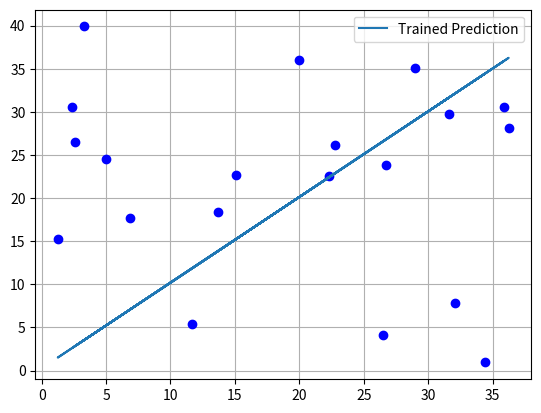

Recreate this plot in Python.
"""
24 September 2017
[redacted]
"""
# problem -> divergence 
import numpy as np
import matplotlib.pyplot as plt

class Trainer(object):
	def __init__(self, learningRate, weights, xLabels, yLabels, hypothesis):
		self.learningRate = learningRate
		self.weights = weights
		self.xLabels = xLabels
		self.yLabels = yLabels
		self.m = len(xLabels)
		self.hypothesis = hypothesis

	def training(self):
		self._gradient_descent()

	def _gradient_descent(self):
		self.get_best_hypothesis()
		self.cost_deriv = self._der_cost() 
		self.xLabels = self.resahpe_data(self.xLabels)
		print('hypothesis: ',self.hypothesis)
		print('weights: ', self.weights)
		print('best index: ', self.best_hypo_index)
		print('cost der: ', self.cost_deriv)
		print('cost: ', self.cost)
		print(self.xLabels.shape)
		while np.abs(self.cost) > 0.001:
			if(np.abs(self.cost) > 50):
				print('We\'ve reached a divergence')
				self.weights = self.initial_weights
				return
			self.weights = np.array(self.weights - self.learningRate*self.cost_deriv)
			self.predict()
			self._cost_function()
			self._der_cost()
			print(self.cost)
		print('The new weights are: ', self.weights)
		print('The last hypothesis is ', self.hypothesis)


	def _cost_function(self):
		# The cost is made for each hypothesis.
		factor = 1/(2*self.m)
		diff = np.subtract(self.hypothesis, self.yLabels.T) 
		diff = np.sum(diff, axis=1)
		self.cost = factor*diff
		return self.cost
	
	def _der_cost(self):
		der_factor = 1/(self.m)
		der_diff = np.multiply(np.subtract(self.hypothesis, self.yLabels.T), self.xLabels.T)
		der_diff = np.sum(der_diff, axis=1)
		self.der_cost = der_factor*der_diff
		return self.der_cost

	def get_best_hypothesis(self):
		self.best_hypo_index = (np.abs(self.cost-0)).argmin()
		self.cost = self.cost[self.best_hypo_index]
		self.hypothesis = self.hypothesis[self.best_hypo_index]
		self.initial_weights = self.weights[self.best_hypo_index]
		self.weights = self.weights[self.best_hypo_index]

	def predict(self):
		self.hypothesis = np.dot(self.weights, self.xLabels.T)
		return self.hypothesis

	def resahpe_data(self, data):
		ones = np.ones((data.shape[0], data.shape[1]))
		data = np.concatenate((ones,data), axis=1)
		return data 

class LinearRegress:
	def _init_weights(self):
		a = self.xLabels.shape
		self.weights = np.random.rand(a[0],a[1]+1)
		self.xLabels = self.resahpe_data(self.xLabels) 


	def train(self, xLabels, yLabels,learningRate=0.0001):
		print(xLabels)
		self.xLabels = xLabels
		self._init_weights()
		self.predict(xLabels)
		self.trainer = Trainer(learningRate, self.weights, xLabels, yLabels, self.hypothesis)
		self.cost = self.trainer._cost_function()
		self.der_cost = self.trainer._der_cost()
		self.trainer.training()
		self.weights = self.trainer.weights
		print('The cost of each hypothesis is ', self.cost)
		print('Derivative of the cost: ', self.der_cost)
	def resahpe_data(self, data):
		ones = np.ones((data.shape[0], data.shape[1]))
		data = np.concatenate((ones,data), axis=1)
		print(data)
		return data 
	def get_weights(self, weights):
		# here is suppoused to get a premade model, as a matrix, giving
		# the weights matrix a determined value
		self.weights = np.array(weights)

	def predict(self, data):
		data = self.resahpe_data(data)
		self.hypothesis = np.dot(self.weights, data.T)

	def _predict(self, data):
		data = self.resahpe_data(data)
		hypothesis = np.dot(self.weights.T, data.T)
		return hypothesis

if __name__ == '__main__':

	A = np.random.uniform(0,40,20).reshape(20,1)
	B = np.random.uniform(0,40,20).reshape(20,1)
	points=np.concatenate((A,B), axis=1)
	# weights = np.array([ 0 , 1.45]).reshape(2,1)

	mine = LinearRegress()
	mine.train(points[:,0].reshape(len(points), 1), points[:,1].reshape(len(points), 1))
	prediction = mine.hypothesis
	prediction_ = mine._predict(points[:,0].reshape(len(points), 1))
	print(prediction_)
	print('Last loss: ', mine.trainer.cost)

	cost = mine.cost

	plt.plot(points[:,0], points[:,1], 'bo')
	plt.plot(points[:,0], prediction_, label='Trained Prediction')
	plt.legend()
	plt.grid()
	plt.show()